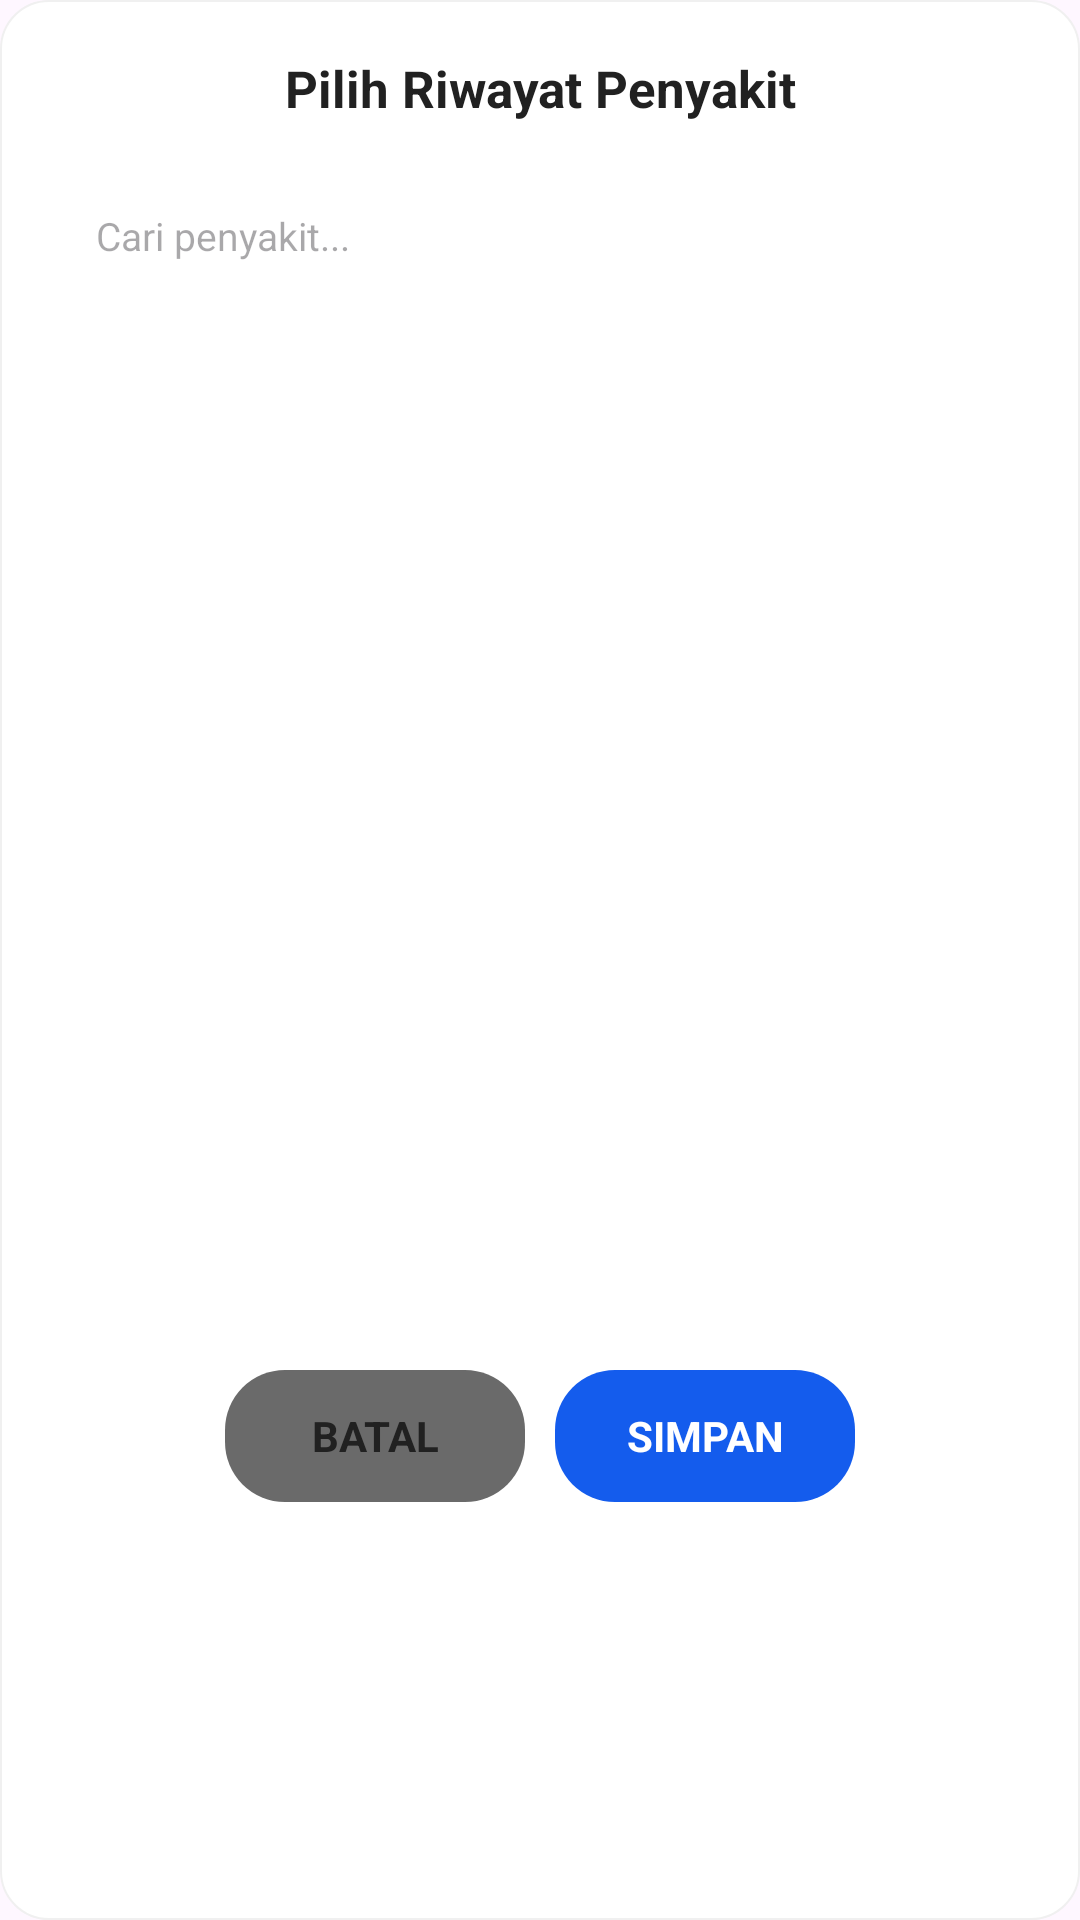

Reconstruct the res/layout file that produces this screen, plus the resources it refers to.
<!-- AndroidManifest.xml: application theme Theme.BodyGoals -->
<!-- res/layout/dialog_pilih_penyakit.xml -->
<?xml version="1.0" encoding="utf-8"?>
<LinearLayout xmlns:android="http://schemas.android.com/apk/res/android"
    android:layout_width="match_parent"
    android:layout_height="wrap_content"
    android:layout_margin="20dp"
    android:orientation="vertical"
    android:padding="18dp"
    android:background="@drawable/bg_card_white">

    <TextView
        android:layout_width="match_parent"
        android:layout_height="wrap_content"
        android:text="Pilih Riwayat Penyakit"
        android:textStyle="bold"
        android:textSize="17sp"
        android:textColor="@color/text_primary"
        android:gravity="center" />

    <EditText
        android:id="@+id/edCariPenyakit"
        android:layout_width="match_parent"
        android:layout_height="48dp"
        android:layout_marginTop="14dp"
        android:hint="Cari penyakit..."
        android:singleLine="true"
        android:inputType="text"
        android:paddingStart="14dp"
        android:paddingEnd="14dp"
        android:textSize="13sp"
        android:background="@drawable/bg_input" />

    <ScrollView
        android:layout_width="match_parent"
        android:layout_height="330dp"
        android:layout_marginTop="10dp">

        <LinearLayout
            android:id="@+id/llListPenyakit"
            android:layout_width="match_parent"
            android:layout_height="wrap_content"
            android:orientation="vertical" />

    </ScrollView>

    <LinearLayout
        android:layout_width="match_parent"
        android:layout_height="wrap_content"
        android:gravity="center"
        android:orientation="horizontal"
        android:layout_marginTop="14dp">

        <TextView
            android:id="@+id/btnBatalPenyakit"
            android:layout_width="100dp"
            android:layout_height="44dp"
            android:gravity="center"
            android:text="BATAL"
            android:textStyle="bold"
            android:textColor="@color/text_primary"
            android:background="@drawable/btn_abu" />

        <TextView
            android:id="@+id/btnSimpanPenyakit"
            android:layout_width="100dp"
            android:layout_height="44dp"
            android:layout_marginStart="10dp"
            android:gravity="center"
            android:text="SIMPAN"
            android:textStyle="bold"
            android:textColor="@android:color/white"
            android:background="@drawable/btn_biru" />

    </LinearLayout>

</LinearLayout>
<!-- resources referenced by this layout -->
<resources>
  <color name="text_primary">#212121</color>
  <!-- drawable bg_card_white (drawable) -->
  <?xml version="1.0" encoding="utf-8"?>
  <shape xmlns:android="http://schemas.android.com/apk/res/android"
      android:shape="rectangle">
      <solid android:color="#FFFFFF"/>
      <corners android:radius="16dp"/>
      <stroke android:width="0.5dp" android:color="#F0F0F0"/>
  </shape>
  <!-- drawable btn_abu (drawable) -->
  <?xml version="1.0" encoding="utf-8"?>
  <shape xmlns:android="http://schemas.android.com/apk/res/android"
      android:shape="rectangle">
      <solid android:color="#6A6A6A"/>
      <corners android:radius="20dp"/>
  </shape>
  <!-- drawable btn_biru (drawable) -->
  <?xml version="1.0" encoding="utf-8"?>
  <shape xmlns:android="http://schemas.android.com/apk/res/android"
      android:shape="rectangle">
      <solid android:color="#145CED"/>
      <corners android:radius="20dp"/>
  </shape>
  <style name="Theme.BodyGoals" parent="Base.Theme.BodyGoals" />
  <style name="Base.Theme.BodyGoals" parent="Theme.Material3.Light.NoActionBar">
          
          
      </style>
</resources>
